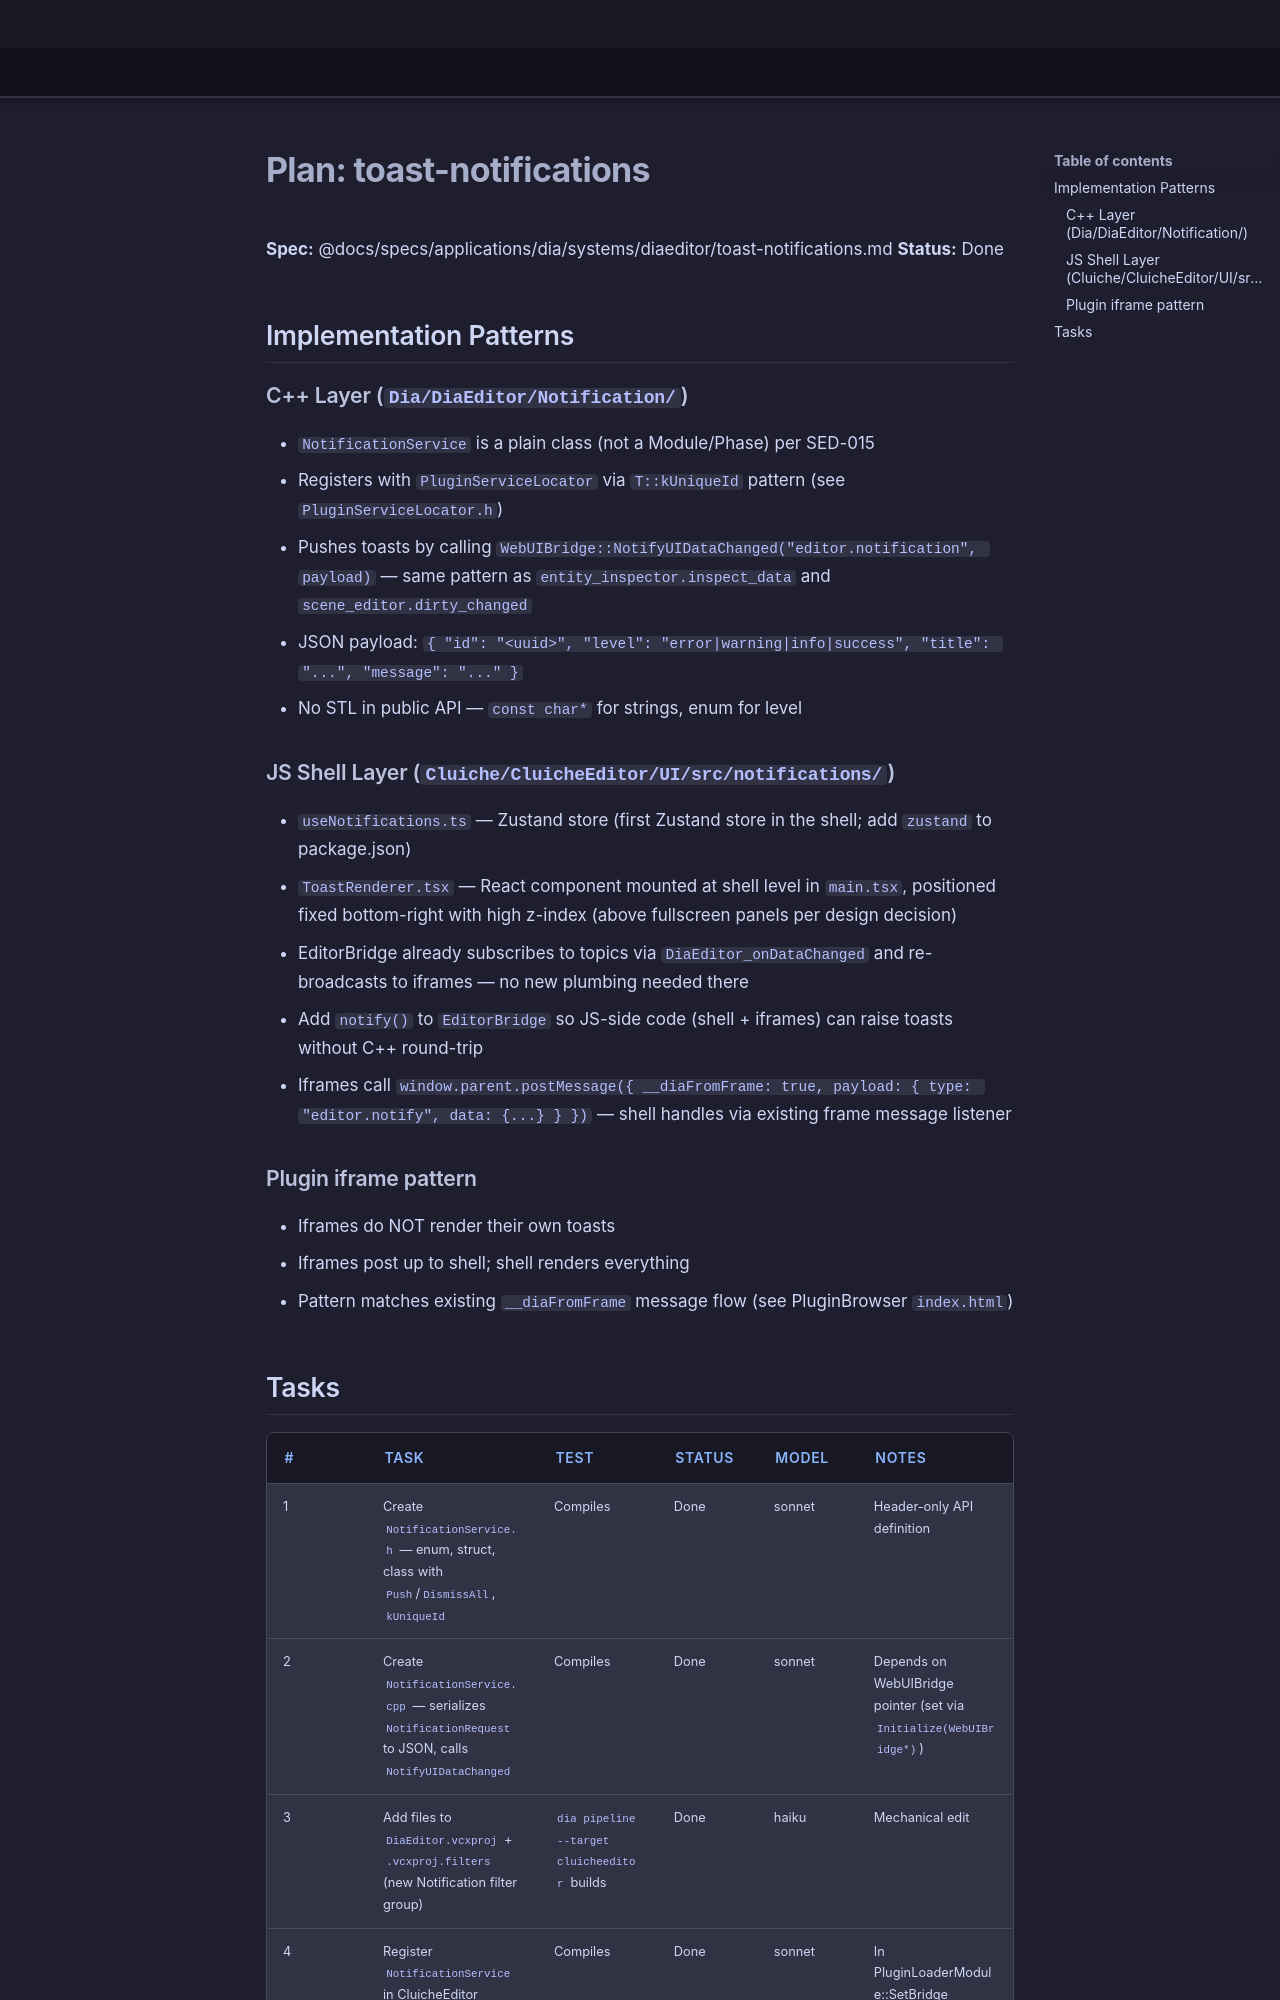

repository: LenihanConor/Cluiche · page: specs/applications/dia/systems/diaeditor/toast-notifications.plan/index.html · generator: mkdocs

# Plan: toast-notifications

**Spec:** @docs/specs/applications/dia/systems/diaeditor/toast-notifications.md
**Status:** Done

## Implementation Patterns

### C++ Layer (`Dia/DiaEditor/Notification/`)

- `NotificationService` is a plain class (not a Module/Phase) per SED-015
- Registers with `PluginServiceLocator` via `T::kUniqueId` pattern (see `PluginServiceLocator.h`)
- Pushes toasts by calling `WebUIBridge::NotifyUIDataChanged("editor.notification", payload)` — same pattern as `entity_inspector.inspect_data` and `scene_editor.dirty_changed`
- JSON payload: `{ "id": "<uuid>", "level": "error|warning|info|success", "title": "...", "message": "..." }`
- No STL in public API — `const char*` for strings, enum for level

### JS Shell Layer (`Cluiche/CluicheEditor/UI/src/notifications/`)

- `useNotifications.ts` — Zustand store (first Zustand store in the shell; add `zustand` to package.json)
- `ToastRenderer.tsx` — React component mounted at shell level in `main.tsx`, positioned fixed bottom-right with high z-index (above fullscreen panels per design decision)
- EditorBridge already subscribes to topics via `DiaEditor_onDataChanged` and re-broadcasts to iframes — no new plumbing needed there
- Add `notify()` to `EditorBridge` so JS-side code (shell + iframes) can raise toasts without C++ round-trip
- Iframes call `window.parent.postMessage({ __diaFromFrame: true, payload: { type: "editor.notify", data: {...} } })` — shell handles via existing frame message listener

### Plugin iframe pattern

- Iframes do NOT render their own toasts
- Iframes post up to shell; shell renders everything
- Pattern matches existing `__diaFromFrame` message flow (see PluginBrowser `index.html`)
